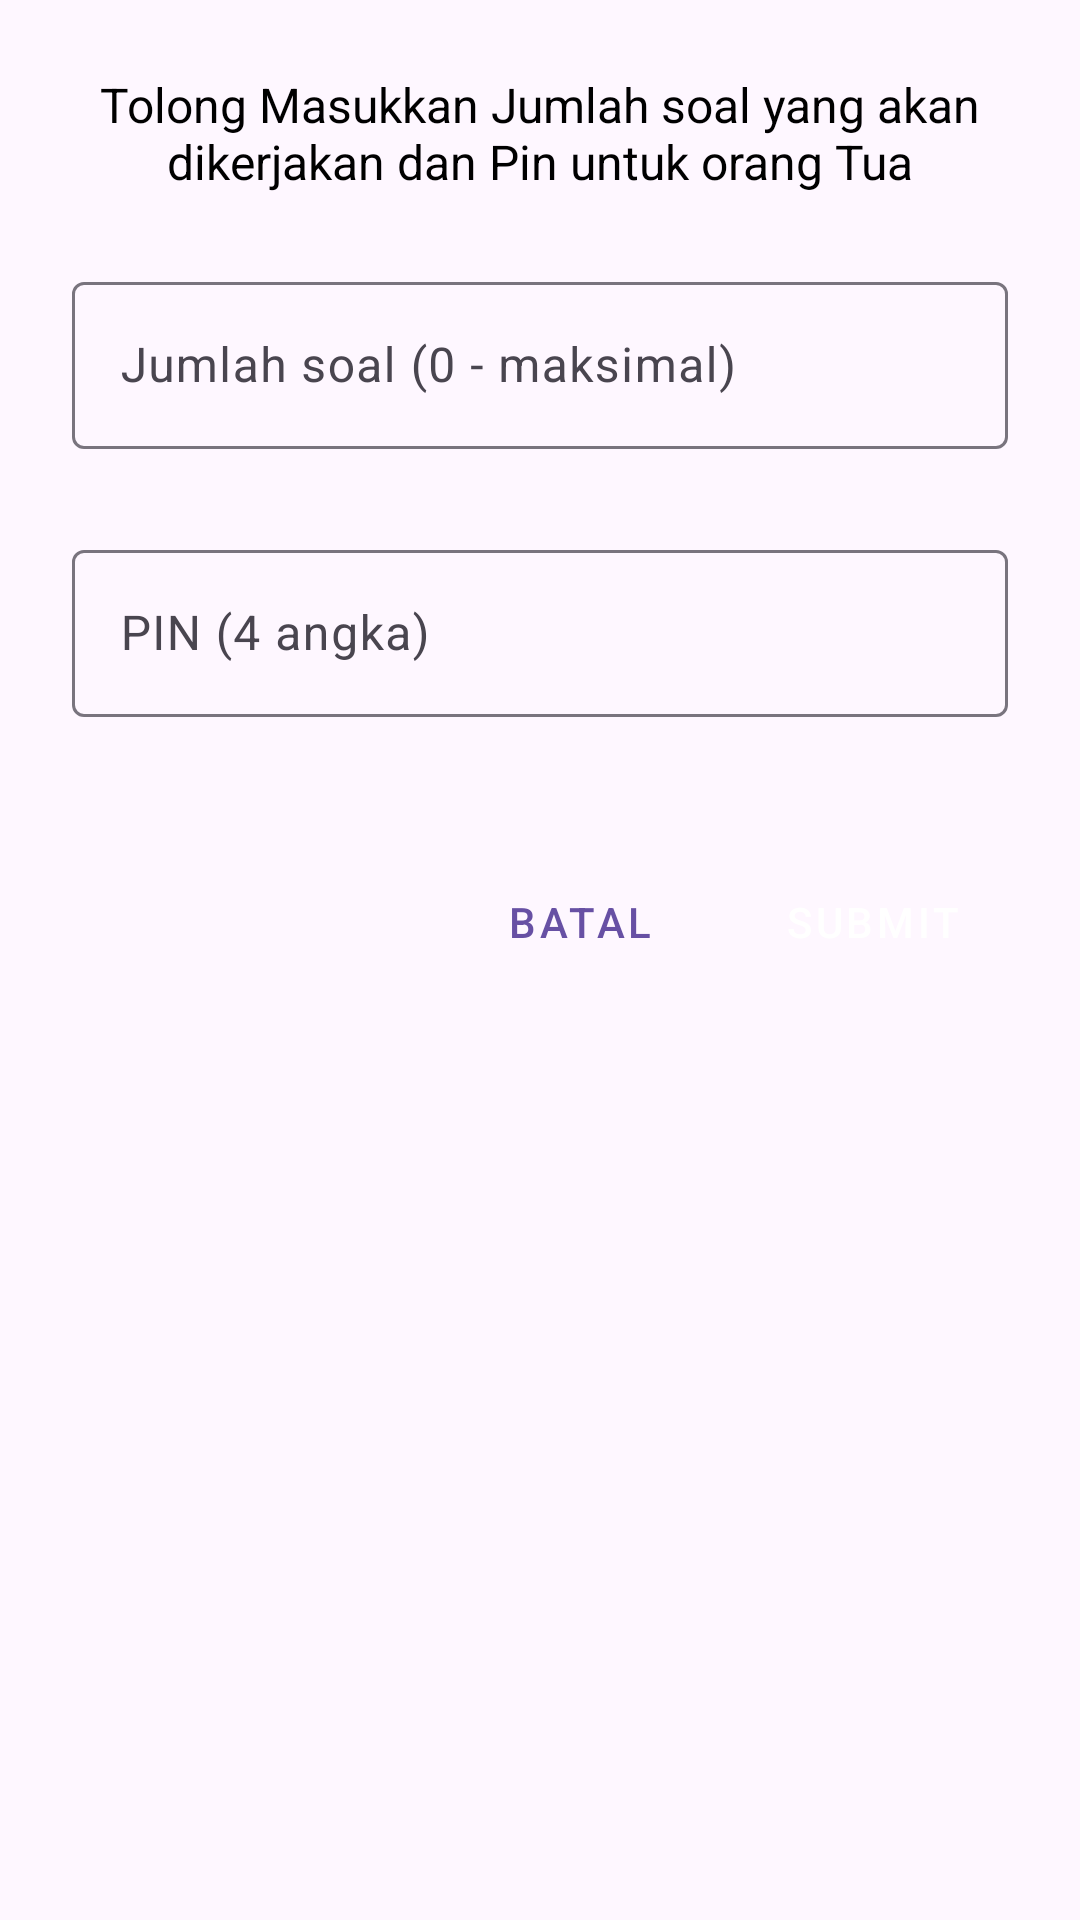

Here is an Android app screen rendered from its layout file. Give the layout XML and the strings, colors and styles it references.
<!-- AndroidManifest.xml: application theme Theme.BelajarBerhitung -->
<!-- res/layout/dialog_input.xml -->
<?xml version="1.0" encoding="utf-8"?>
<LinearLayout xmlns:android="http://schemas.android.com/apk/res/android"
    xmlns:app="http://schemas.android.com/apk/res-auto"
    android:layout_width="match_parent"
    android:layout_height="wrap_content"
    android:orientation="vertical"
    android:padding="24dp">

    <TextView
        android:layout_width="match_parent"
        android:layout_height="wrap_content"
        android:text="Tolong Masukkan Jumlah soal yang akan dikerjakan dan Pin untuk orang Tua"
        android:textSize="16sp"
        android:textColor="@android:color/black"
        android:textAlignment="center"
        android:layout_marginBottom="24dp"/>

    <com.google.android.material.textfield.TextInputLayout
        android:layout_width="match_parent"
        android:layout_height="wrap_content"
        android:layout_marginBottom="8dp"
        app:errorEnabled="true">

        <com.google.android.material.textfield.TextInputEditText
            android:id="@+id/inputJumlahSoal"
            android:layout_width="match_parent"
            android:layout_height="wrap_content"
            android:hint="Jumlah soal (0 - maksimal)"
            android:inputType="number"/>
    </com.google.android.material.textfield.TextInputLayout>

    <com.google.android.material.textfield.TextInputLayout
        android:layout_width="match_parent"
        android:layout_height="wrap_content"
        android:layout_marginBottom="16dp"
        app:errorEnabled="true">

        <com.google.android.material.textfield.TextInputEditText
            android:id="@+id/inputPin"
            android:layout_width="match_parent"
            android:layout_height="wrap_content"
            android:hint="PIN (4 angka)"
            android:inputType="numberPassword"
            android:maxLength="4"/>
    </com.google.android.material.textfield.TextInputLayout>

    <LinearLayout
        android:layout_width="match_parent"
        android:layout_height="wrap_content"
        android:orientation="horizontal"
        android:gravity="end"
        android:layout_marginTop="8dp">

        <Button

            android:id="@+id/btnCancel"
            style="@style/Widget.MaterialComponents.Button.OutlinedButton"
            android:layout_width="wrap_content"
            android:layout_height="wrap_content"
            android:layout_marginEnd="8dp"
            android:text="Batal" />

        <Button
            android:id="@+id/btnSubmit"
            style="@style/Widget.MaterialComponents.Button"
            android:layout_width="wrap_content"
            android:layout_height="wrap_content"
            android:text="Submit"
            app:backgroundTint="@color/colorPrimary"/>
    </LinearLayout>
</LinearLayout>
<!-- resources referenced by this layout -->
<resources>
  <style name="Theme.BelajarBerhitung" parent="Base.Theme.BelajarBerhitung" />
  <style name="Base.Theme.BelajarBerhitung" parent="Theme.Material3.DayNight.NoActionBar">
          
          
      </style>
  <!-- not gathered from this repository: default colours our renderer supplied (Android Studio template values) -->
  <color name="colorPrimary">#FF6200EE</color>
</resources>
